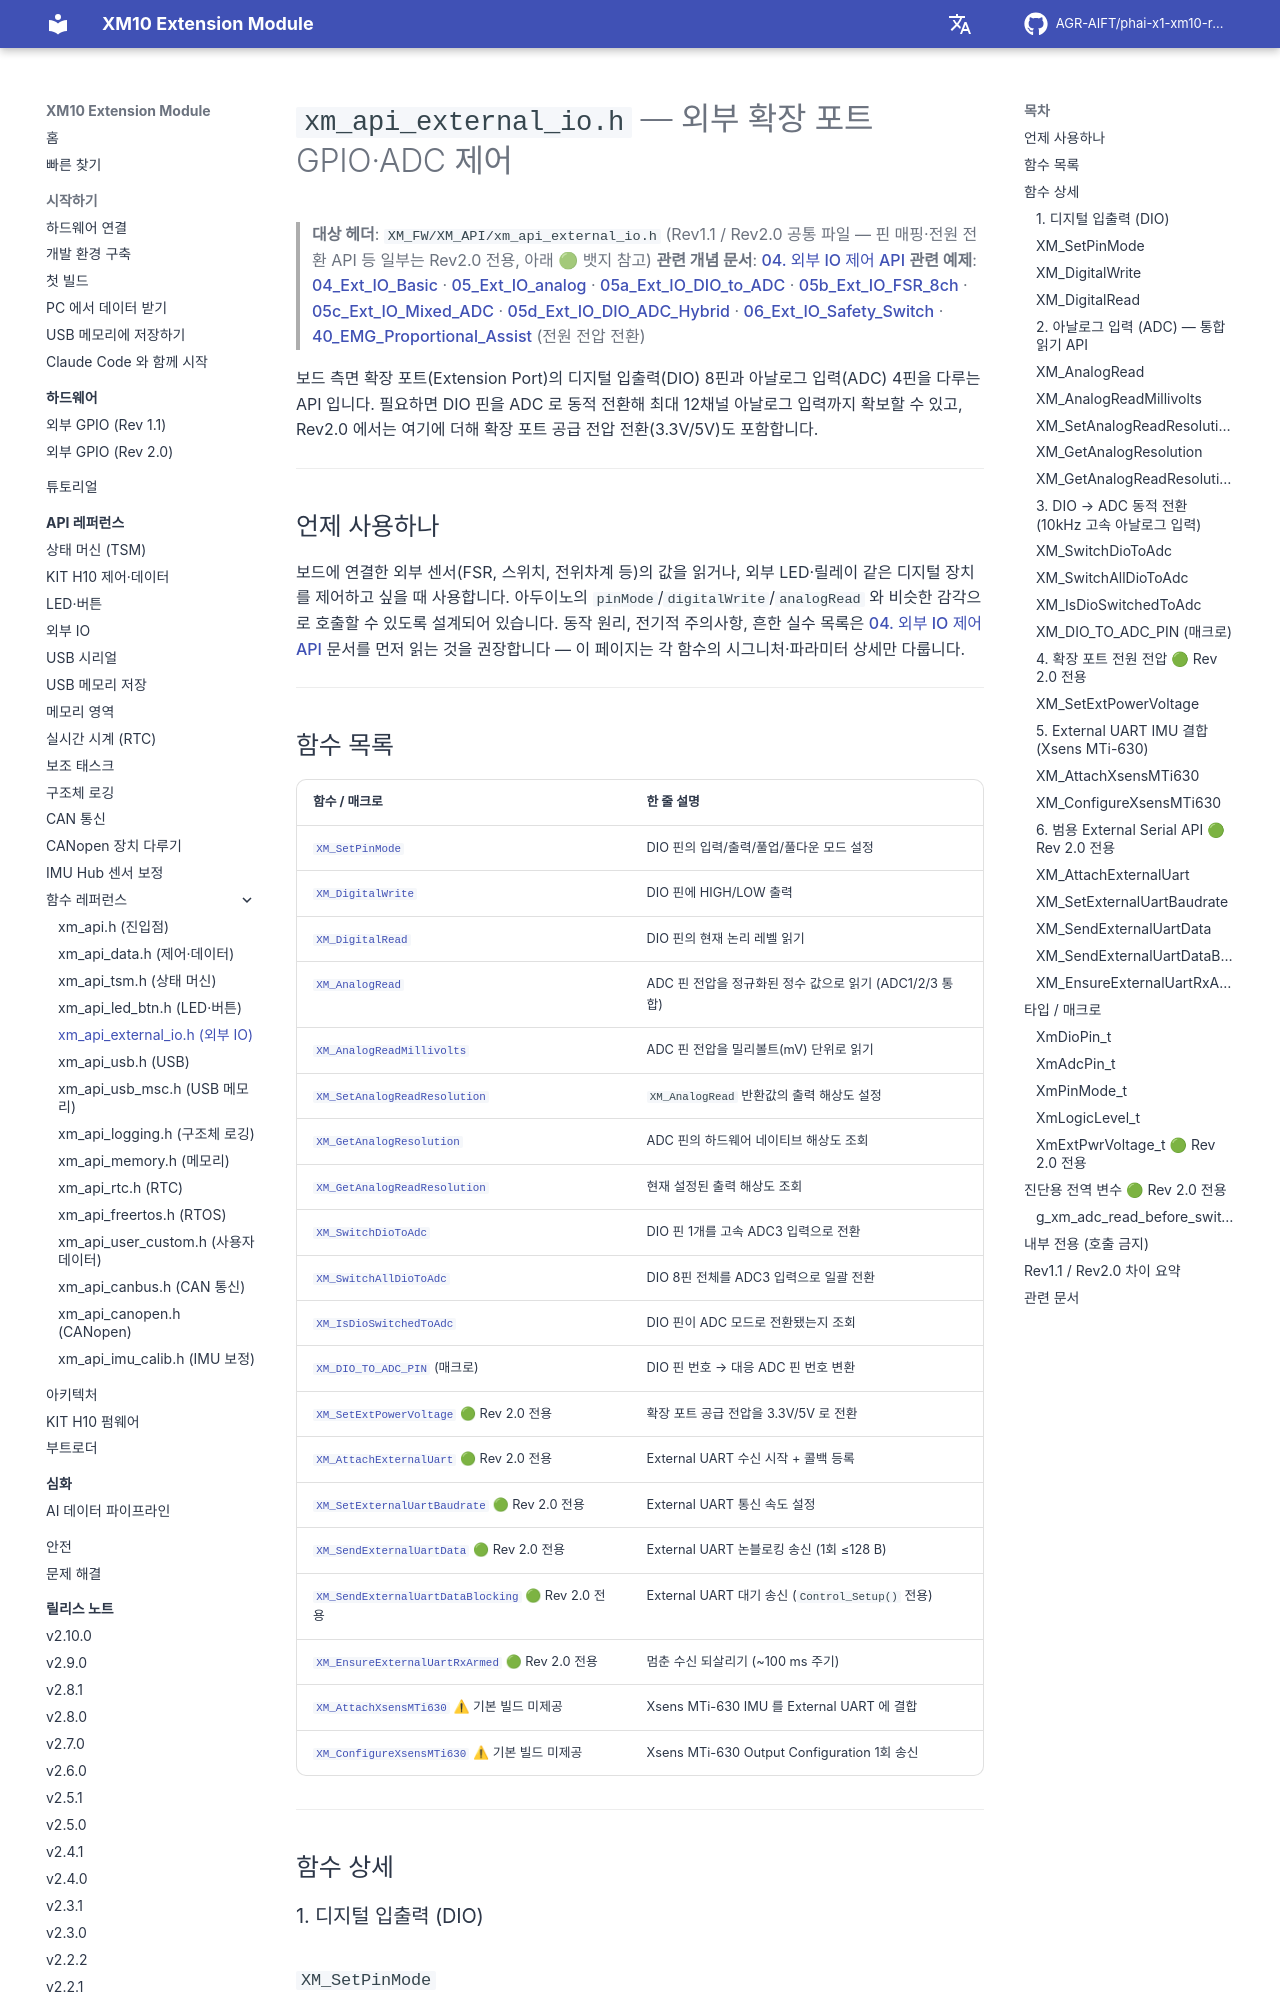

repository: AGR-AIFT/phai-x1-xm10-release · page: api-reference/ref/xm-api-external-io/index.html · generator: mkdocs

# `xm_api_external_io.h` — 외부 확장 포트 GPIO·ADC 제어

> **대상 헤더**: `XM_FW/XM_API/xm_api_external_io.h` (Rev1.1 / Rev2.0 공통 파일 — 핀 매핑·전원 전환 API 등 일부는 Rev2.0 전용, 아래 🟢 뱃지 참고)
> **관련 개념 문서**: [04. 외부 IO 제어 API](../04-external-io.md)
> **관련 예제**: [04_Ext_IO_Basic](https://github.com/AGR-AIFT/phai-x1-xm10-release/tree/Develop/examples/04_Ext_IO_Basic/) · [05_Ext_IO_analog](https://github.com/AGR-AIFT/phai-x1-xm10-release/tree/Develop/examples/05_Ext_IO_analog/) · [05a_Ext_IO_DIO_to_ADC](https://github.com/AGR-AIFT/phai-x1-xm10-release/tree/Develop/examples/05a_Ext_IO_DIO_to_ADC/) · [05b_Ext_IO_FSR_8ch](https://github.com/AGR-AIFT/phai-x1-xm10-release/tree/Develop/examples/05b_Ext_IO_FSR_8ch/) · [05c_Ext_IO_Mixed_ADC](https://github.com/AGR-AIFT/phai-x1-xm10-release/tree/Develop/examples/05c_Ext_IO_Mixed_ADC/) · [05d_Ext_IO_DIO_ADC_Hybrid](https://github.com/AGR-AIFT/phai-x1-xm10-release/tree/Develop/examples/05d_Ext_IO_DIO_ADC_Hybrid/) · [06_Ext_IO_Safety_Switch](https://github.com/AGR-AIFT/phai-x1-xm10-release/tree/Develop/examples/06_Ext_IO_Safety_Switch/) · [40_EMG_Proportional_Assist](https://github.com/AGR-AIFT/phai-x1-xm10-release/tree/Develop/examples/40_EMG_Proportional_Assist/) (전원 전압 전환)

보드 측면 확장 포트(Extension Port)의 디지털 입출력(DIO) 8핀과 아날로그 입력(ADC) 4핀을 다루는 API 입니다. 필요하면 DIO 핀을 ADC 로 동적 전환해 최대 12채널 아날로그 입력까지 확보할 수 있고, Rev2.0 에서는 여기에 더해 확장 포트 공급 전압 전환(3.3V/5V)도 포함합니다.

---

## 언제 사용하나

보드에 연결한 외부 센서(FSR, 스위치, 전위차계 등)의 값을 읽거나, 외부 LED·릴레이 같은 디지털 장치를 제어하고 싶을 때 사용합니다. 아두이노의 `pinMode`/`digitalWrite`/`analogRead` 와 비슷한 감각으로 호출할 수 있도록 설계되어 있습니다. 동작 원리, 전기적 주의사항, 흔한 실수 목록은 [04. 외부 IO 제어 API](../04-external-io.md) 문서를 먼저 읽는 것을 권장합니다 — 이 페이지는 각 함수의 시그니처·파라미터 상세만 다룹니다.

---
